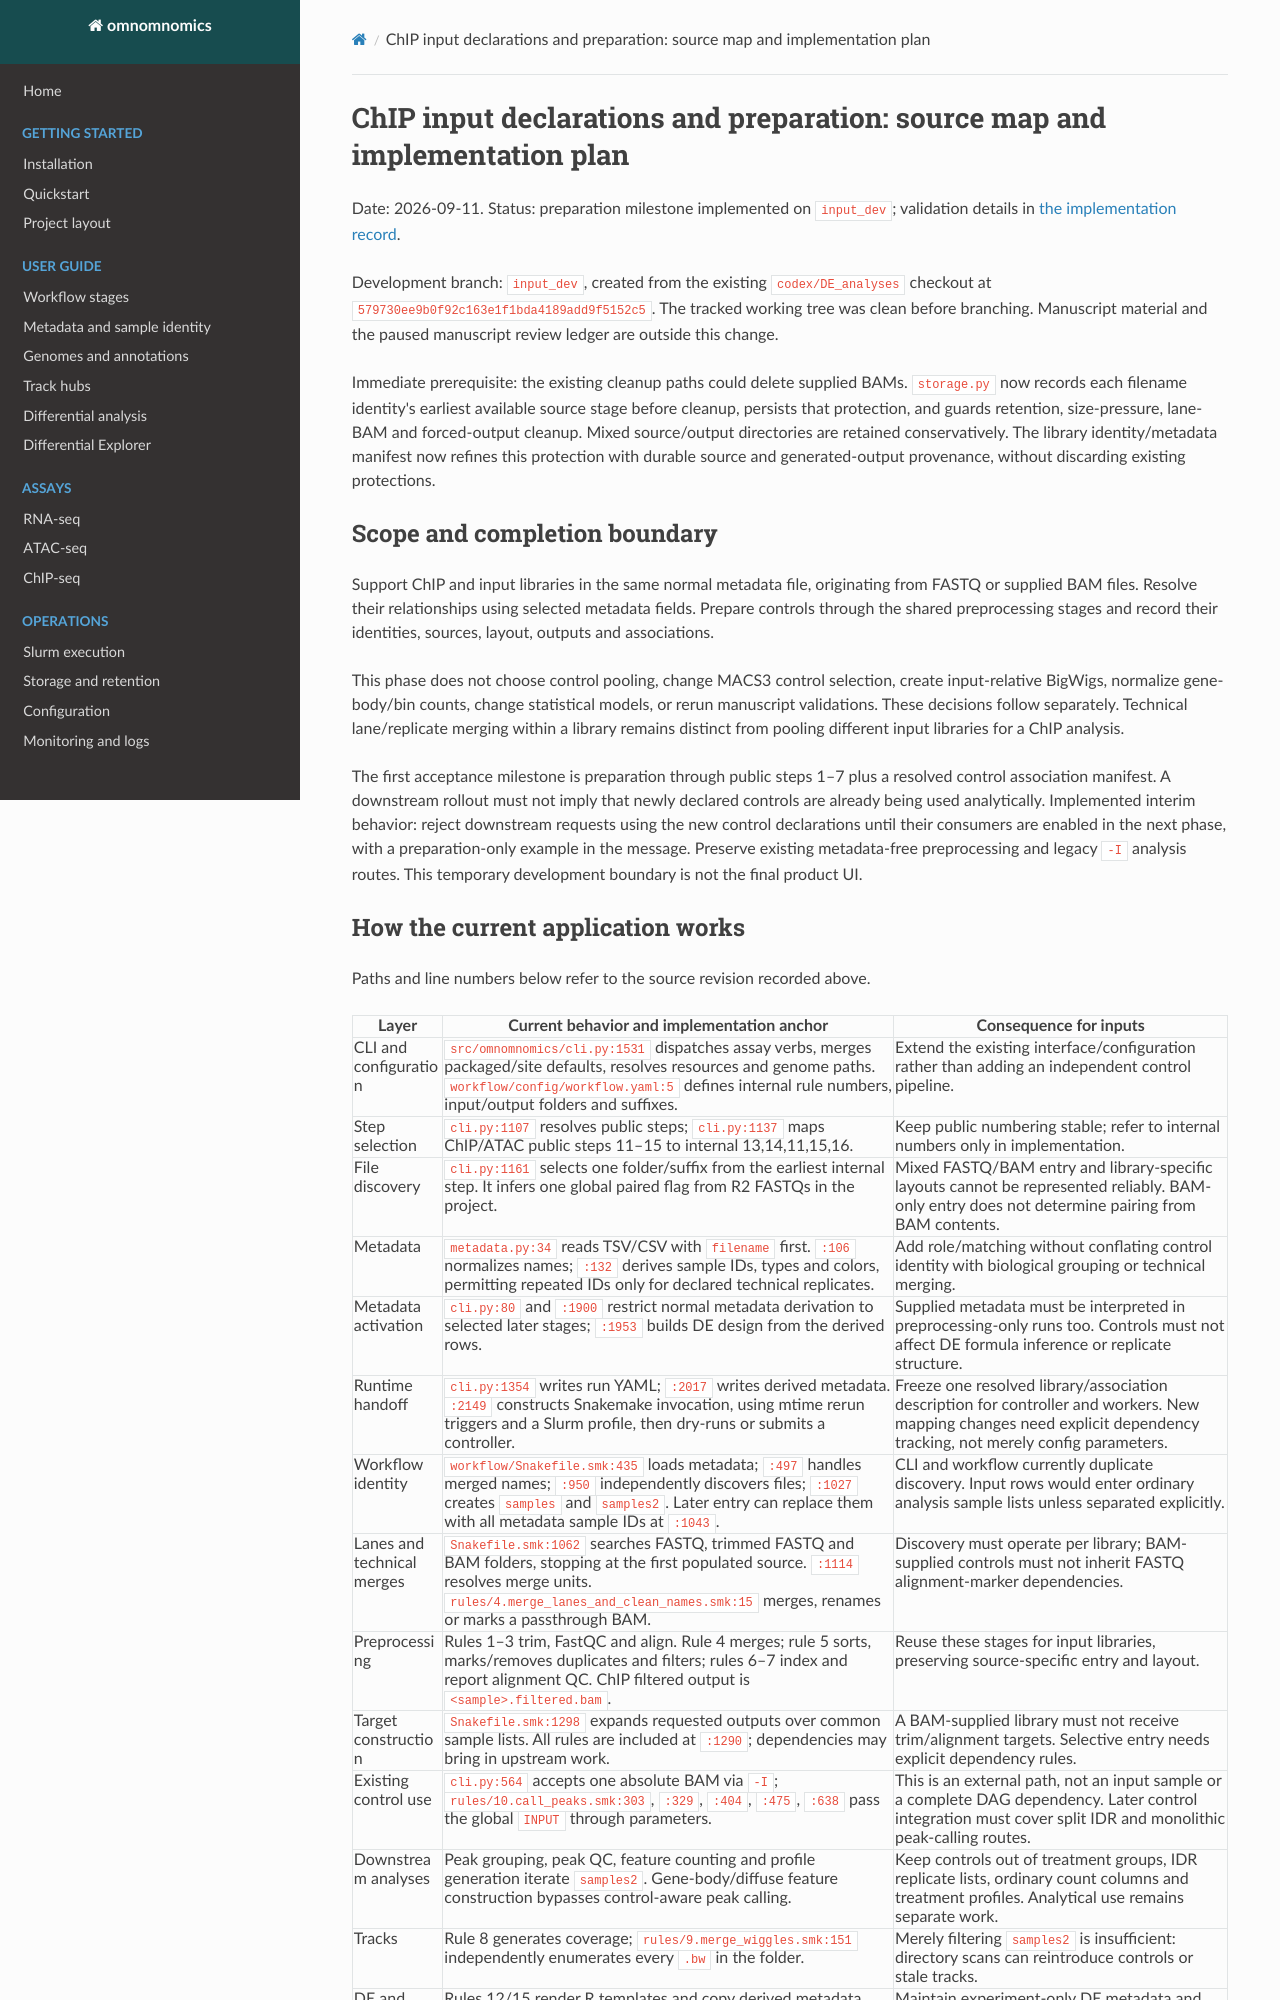

repository: prangelab/omnomnomics · page: development/chip-input-plan/index.html · generator: mkdocs

# ChIP input declarations and preparation: source map and implementation plan

Date: 2026-09-11. Status: preparation milestone implemented on `input_dev`; validation details in [the implementation record](chip-input-implementation.md).

Development branch: `input_dev`, created from the existing `codex/DE_analyses`
checkout at `579730ee9b0f92c163e1f1bda4189add9f5152c5`.
The tracked working tree was clean before branching. Manuscript material and
the paused manuscript review ledger are outside this change.

Immediate prerequisite: the existing cleanup paths could delete supplied BAMs.
`storage.py` now records each filename identity's earliest available source stage
before cleanup, persists that protection, and guards retention, size-pressure,
lane-BAM and forced-output cleanup. Mixed source/output directories are retained
conservatively. The library identity/metadata manifest now refines this protection with durable
source and generated-output provenance, without discarding existing protections.

## Scope and completion boundary

Support ChIP and input libraries in the same normal metadata file, originating
from FASTQ or supplied BAM files. Resolve their relationships using selected
metadata fields. Prepare controls through the shared preprocessing stages and
record their identities, sources, layout, outputs and associations.

This phase does not choose control pooling, change MACS3 control selection,
create input-relative BigWigs, normalize gene-body/bin counts, change statistical
models, or rerun manuscript validations. These decisions follow separately.
Technical lane/replicate merging within a library remains distinct from pooling
different input libraries for a ChIP analysis.

The first acceptance milestone is preparation through public steps 1–7 plus a
resolved control association manifest. A downstream rollout must not imply that
newly declared controls are already being used analytically. Implemented interim
behavior: reject downstream requests using the new control declarations until
their consumers are enabled in the next phase, with a preparation-only example
in the message. Preserve existing metadata-free preprocessing and legacy `-I`
analysis routes. This temporary development boundary is not the final product UI.
